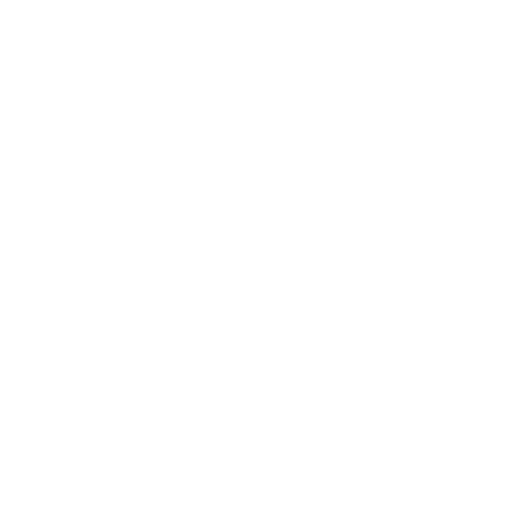
t = 0.00 s
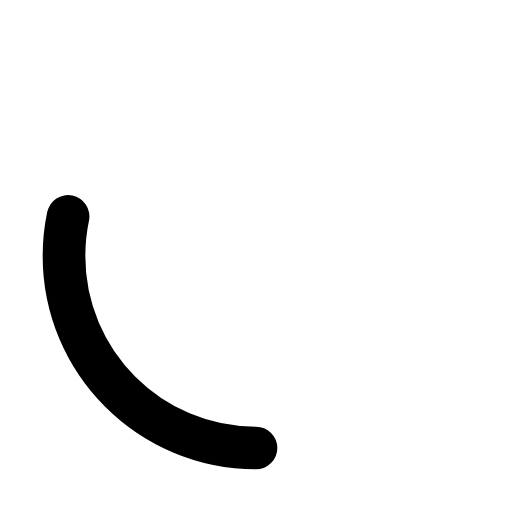
t = 0.30 s
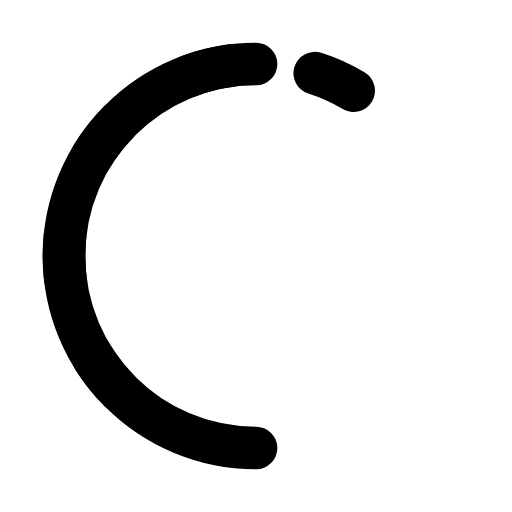
t = 0.60 s
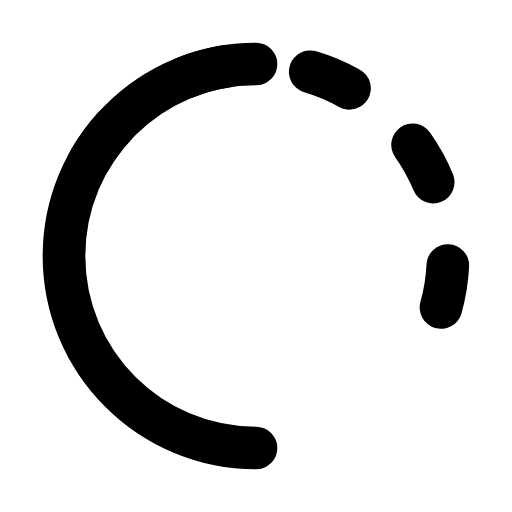
t = 0.85 s
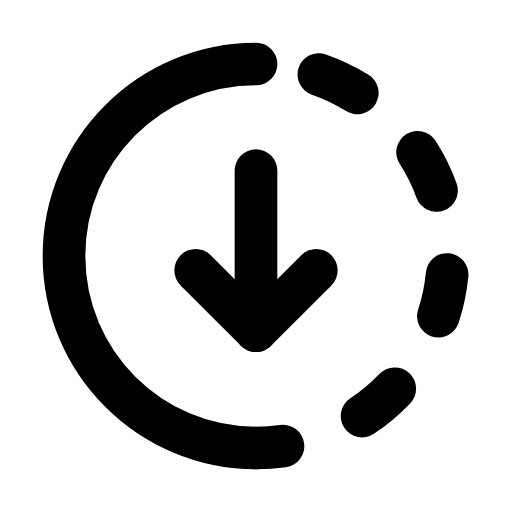
t = 1.15 s
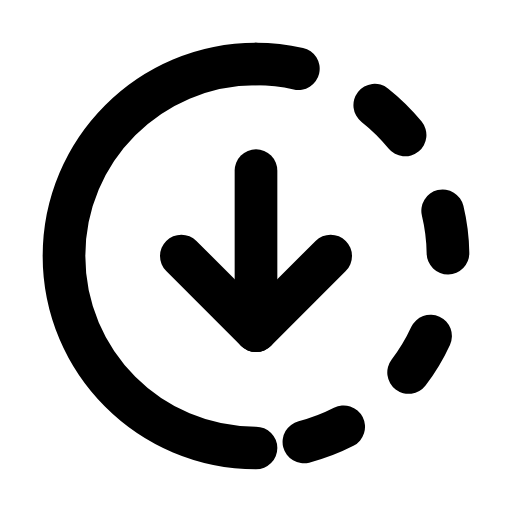
t = 1.45 s

The animated SVG that drew these frames (rendered in a browser with its animation timeline set to each time). Animation: 6 SMIL elements (animate=4,animateTransform=1,set=1); one cycle of 1.45 s, repeats indefinitely.

<svg xmlns="http://www.w3.org/2000/svg" width="24" height="24" viewBox="0 0 24 24"><g fill="none" stroke="currentColor" stroke-linecap="round" stroke-linejoin="round" stroke-width="2"><path stroke-dasharray="32" d="M12 21c-4.97 0 -9 -4.03 -9 -9c0 -4.97 4.03 -9 9 -9"><animate fill="freeze" attributeName="stroke-dashoffset" dur="0.6s" values="32;0"/></path><path stroke-dasharray="2 4" stroke-dashoffset="6" d="M12 3c4.97 0 9 4.03 9 9c0 4.97 -4.03 9 -9 9" opacity="0"><set fill="freeze" attributeName="opacity" begin="0.45s" to="1"/><animateTransform fill="freeze" attributeName="transform" begin="0.45s" dur="0.6s" type="rotate" values="-180 12 12;0 12 12"/><animate attributeName="stroke-dashoffset" begin="0.85s" dur="0.6s" repeatCount="indefinite" to="0"/></path><path stroke-dasharray="10" stroke-dashoffset="10" d="M12 8v7.5"><animate fill="freeze" attributeName="stroke-dashoffset" begin="0.85s" dur="0.2s" to="0"/></path><path stroke-dasharray="8" stroke-dashoffset="8" d="M12 15.5l3.5 -3.5M12 15.5l-3.5 -3.5"><animate fill="freeze" attributeName="stroke-dashoffset" begin="1.05s" dur="0.2s" to="0"/></path></g></svg>
